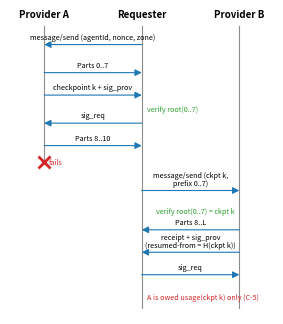

Python code for this plot: (Note: this script raises an exception after producing the figure.)
"""Figure 1 (paper/figs/flow.pdf): a MAP task over A2A with a resumption.

    python paper/figs/make_flow.py

A hand-laid sequence diagram, drawn with matplotlib so the paper builds
without TikZ. Message names follow spec/binding-a2a.md.
"""

import os

import matplotlib

matplotlib.use("Agg")
import matplotlib.pyplot as plt  # noqa: E402

LANES = {"A": 0.0, "R": 1.0, "B": 2.0}
TITLES = {"A": "Provider A", "R": "Requester", "B": "Provider B"}

# (from, to, y, label); y grows downward
MSGS = [
    ("R", "A", 1.0, "message/send (agentId, nonce, zone)"),
    ("A", "R", 2.0, "Parts 0..7"),
    ("A", "R", 2.8, "checkpoint k + sig_prov"),
    ("R", "A", 3.8, "sig_req"),
    ("A", "R", 4.6, "Parts 8..10"),
    ("R", "B", 6.2, "message/send (ckpt k,\nprefix 0..7)"),
    ("B", "R", 7.6, "Parts 8..L"),
    ("B", "R", 8.4, "receipt + sig_prov\n(resumed-from = H(ckpt k))"),
    ("R", "B", 9.2, "sig_req"),
]
NOTES = [
    ("R", 3.3, "verify root(0..7)"),
    ("A", 5.2, "fails"),
    ("B", 6.95, "verify root(0..7) = ckpt k"),
    ("R", 10.0, "A is owed usage(ckpt k) only (C-5)"),
]


def main():
    fig, ax = plt.subplots(figsize=(3.4, 3.9))
    y_end = 10.4
    for k, x in LANES.items():
        top = 0.35
        bottom = 5.2 if k == "A" else y_end
        ax.plot([x, x], [top, bottom], color="0.55", lw=0.8, zorder=1)
        ax.text(x, 0.1, TITLES[k], ha="center", va="bottom", fontsize=7, weight="bold")
    ax.plot([LANES["A"]], [5.2], marker="x", color="C3", ms=8, mew=2, zorder=3)
    for src, dst, y, label in MSGS:
        x0, x1 = LANES[src], LANES[dst]
        ax.annotate("", xy=(x1, y), xytext=(x0, y),
                    arrowprops=dict(arrowstyle="-|>", lw=0.8, color="C0", shrinkA=0, shrinkB=0))
        xm = (x0 + x1) / 2
        ax.text(xm, y - 0.12, label, ha="center", va="bottom", fontsize=5.2, linespacing=1.0)
    for lane, y, text in NOTES:
        x = LANES[lane]
        ha = "left" if lane != "B" else "right"
        dx = 0.05 if ha == "left" else -0.05
        color = "C3" if "fails" in text or "owed" in text else "C2"
        ax.text(x + dx, y, text, ha=ha, va="center", fontsize=5.2, color=color, style="italic")
    ax.set_xlim(-0.35, 2.35)
    ax.set_ylim(y_end + 0.2, -0.1)
    ax.axis("off")
    out = os.path.dirname(os.path.abspath(__file__))
    for ext in ("pdf", "png"):
        fig.savefig(os.path.join(out, f"flow.{ext}"), bbox_inches="tight", dpi=200)
    print("wrote flow")


if __name__ == "__main__":
    main()
